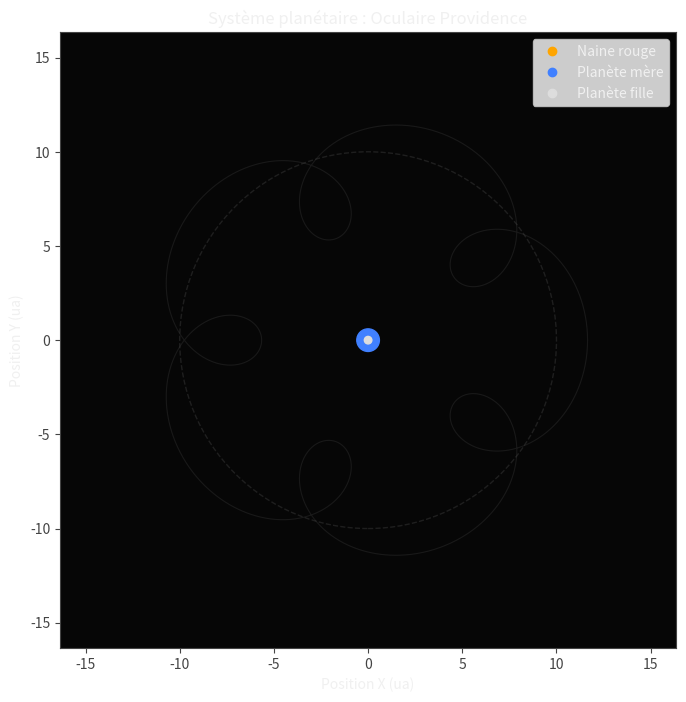

Here is the Python script that generated this plot:
"""Planetary system simulation with rosette moon orbit and eclipse events.

This module visualizes a stylized planetary system composed of a central red dwarf,
a mother planet, and a moon following a rosette-like trajectory. The animation is
implemented with Matplotlib and is fully parameterized so that orbital dynamics
and visual styling can be adjusted easily.
"""

from __future__ import annotations

import math
from dataclasses import dataclass
from typing import Tuple

import matplotlib.pyplot as plt
import numpy as np
from matplotlib.animation import FuncAnimation


# ---------------------------------------------------------------------------
# Simulation parameters (modifiable)
# ---------------------------------------------------------------------------
TIME_STEP = 0.05  # Simulation time step (arbitrary units)
SPEED_MULTIPLIER = 1.0  # Global speed scaling for the animation

STAR_RADIUS = 0.35  # Visual radius of the central star
PLANET_MASS_RATIO = 9.0  # Mass of mother planet divided by the moon mass
PLANET_RADIUS_RATIO = 3.0  # Radius of mother planet divided by the moon radius
PLANET_ORBIT_RADIUS = 10.0  # Distance between star and mother planet
MOON_ORBIT_RADIUS = 3.0  # Semi-major axis of the moon ellipse around the mother planet

ROSETTE_LOBES = 5  # Number of petals traced by the precessing moon orbit
ROSETTE_ECCENTRICITY = 0.45  # Orbital eccentricity of the moon ellipse (0 < e < 1)

MOTHER_ORBIT_PERIOD = 20.0  # Period of mother planet around the star
MOON_ORBIT_PERIOD = 4.0  # Orbital period of the moon around the mother planet
ECLIPSE_PERIOD = 5  # Number of moon orbits between consecutive eclipses
MOON_ORBIT_SPEED_FACTOR = 1.0  # Scaling applied to the moon angular speed

SHOW_TRAILS = True  # Toggle orbital trails
TRAIL_LENGTH = 1200  # Maximum number of trail points to retain

COLORS = {
    "star": "orange",
    "mother": "#4080ff",
    "moon": "#dddddd",
    "orbit": "#444444",
    "trail": "#aaaaaa",
    "eclipse": "#ff5555",
}

BACKGROUND_COLOR = "#060606"
AXIS_COLOR = "#444444"
TEXT_COLOR = "#f0f0f0"

ECLIPSE_ALIGNMENT_TOLERANCE = 0.995  # Cosine of angle between star-moon and star-mother
ECLIPSE_ORBIT_TOLERANCE = 0.06  # Allowed fraction of a moon orbit around the expected eclipse
ECLIPSE_TEXT_DURATION = 200  # Number of frames for which the eclipse label stays visible

# Derived constants
MOTHER_ANGULAR_SPEED = 2.0 * math.pi / MOTHER_ORBIT_PERIOD
MOON_ANGULAR_SPEED = 2.0 * math.pi / MOON_ORBIT_PERIOD * MOON_ORBIT_SPEED_FACTOR
# Precession factor rotates the ellipse so that a rosette with ``ROSETTE_LOBES`` petals forms.
MOON_PRECESSION_FACTOR = 1.0 / max(1, ROSETTE_LOBES)

# Ratio between radii converted to actual drawing sizes
MOTHER_RADIUS = 0.6  # Base radius for drawing the mother planet
MOON_RADIUS = MOTHER_RADIUS / PLANET_RADIUS_RATIO


@dataclass(frozen=True)
class OrbitalState:
    """Container storing positions of the mother planet and moon."""

    mother: Tuple[float, float]
    moon: Tuple[float, float]


def mother_position(sim_time: float) -> Tuple[float, float]:
    """Return the mother planet position in Cartesian coordinates.

    Parameters
    ----------
    sim_time:
        Simulation time in arbitrary units.

    Returns
    -------
    tuple of float
        Coordinates (x, y) of the mother planet relative to the star.
    """

    theta = MOTHER_ANGULAR_SPEED * SPEED_MULTIPLIER * sim_time
    x = PLANET_ORBIT_RADIUS * math.cos(theta)
    y = PLANET_ORBIT_RADIUS * math.sin(theta)
    return x, y


def _moon_relative(sim_time: float) -> Tuple[float, float]:
    """Compute the moon position relative to the mother planet.

    The moon follows an elliptical orbit whose periapsis precesses over time,
    forming the multi-petaled rosette pattern requested for the simulation.
    """

    anomaly = MOON_ANGULAR_SPEED * SPEED_MULTIPLIER * sim_time
    precession = anomaly * MOON_PRECESSION_FACTOR
    inertial_angle = anomaly + precession

    denominator = 1.0 + ROSETTE_ECCENTRICITY * math.cos(anomaly)
    denominator = max(denominator, 1e-6)
    radius = MOON_ORBIT_RADIUS * (1.0 - ROSETTE_ECCENTRICITY ** 2) / denominator

    rel_x = radius * math.cos(inertial_angle)
    rel_y = radius * math.sin(inertial_angle)
    return rel_x, rel_y


def moon_position(sim_time: float) -> Tuple[float, float]:
    """Return the moon position in Cartesian coordinates relative to the star."""

    mother_x, mother_y = mother_position(sim_time)
    rel_x, rel_y = _moon_relative(sim_time)
    return mother_x + rel_x, mother_y + rel_y


def is_eclipse(sim_time: float) -> bool:
    """Determine whether the system is currently in an eclipse configuration.

    The moon is considered eclipsing when it lies between the star and the
    mother planet *and* the current moon orbit count is near a multiple of
    ``ECLIPSE_PERIOD``. This enforces the user requirement that eclipses only
    occur every fixed number of moon revolutions.
    """

    anomaly = MOON_ANGULAR_SPEED * SPEED_MULTIPLIER * sim_time
    moon_orbits = anomaly / (2.0 * math.pi)
    orbit_phase = moon_orbits % ECLIPSE_PERIOD
    distance_to_multiple = min(orbit_phase, ECLIPSE_PERIOD - orbit_phase)
    if distance_to_multiple > ECLIPSE_ORBIT_TOLERANCE:
        return False

    mother = np.array(mother_position(sim_time))
    moon = np.array(moon_position(sim_time))
    star_to_mother = np.linalg.norm(mother)
    star_to_moon = np.linalg.norm(moon)

    # Moon must be between the star and the mother planet along roughly the same line.
    if star_to_moon >= star_to_mother:
        return False

    alignment = np.dot(moon, mother) / (star_to_moon * star_to_mother + 1e-9)
    return alignment > ECLIPSE_ALIGNMENT_TOLERANCE


def _prepare_static_elements(ax: plt.Axes) -> None:
    """Configure plot aesthetics and static decorations for the animation."""

    ax.set_facecolor(BACKGROUND_COLOR)
    ax.set_aspect("equal", adjustable="box")
    ax.spines["bottom"].set_color(AXIS_COLOR)
    ax.spines["top"].set_color(AXIS_COLOR)
    ax.spines["left"].set_color(AXIS_COLOR)
    ax.spines["right"].set_color(AXIS_COLOR)
    ax.tick_params(colors=AXIS_COLOR)

    max_radius = PLANET_ORBIT_RADIUS + MOON_ORBIT_RADIUS * (1.0 + ROSETTE_ECCENTRICITY) + 2.0
    ax.set_xlim(-max_radius, max_radius)
    ax.set_ylim(-max_radius, max_radius)
    ax.set_xlabel("Position X (ua)", color=TEXT_COLOR)
    ax.set_ylabel("Position Y (ua)", color=TEXT_COLOR)
    ax.set_title("Système planétaire : Oculaire Providence", color=TEXT_COLOR)

    legend_handles = [
        ax.plot([], [], color=COLORS["star"], marker="o", linestyle="", label="Naine rouge")[0],
        ax.plot([], [], color=COLORS["mother"], marker="o", linestyle="", label="Planète mère")[0],
        ax.plot([], [], color=COLORS["moon"], marker="o", linestyle="", label="Planète fille")[0],
    ]
    legend = ax.legend(handles=legend_handles, loc="upper right")
    for text in legend.get_texts():
        text.set_color(TEXT_COLOR)


def _precompute_rosette_path(samples: int = 2000) -> Tuple[np.ndarray, np.ndarray]:
    """Return coordinates of the full rosette trajectory for visualization."""

    times = np.linspace(0.0, ECLIPSE_PERIOD * MOON_ORBIT_PERIOD, samples)
    mother_points = np.array([mother_position(t) for t in times])
    rel_points = np.array([_moon_relative(t) for t in times])
    path = mother_points + rel_points
    return path[:, 0], path[:, 1]


def main() -> None:
    """Create the animation representing the planetary system."""

    fig, ax = plt.subplots(figsize=(8, 8))
    _prepare_static_elements(ax)

    # Draw static orbits
    star = plt.Circle((0, 0), STAR_RADIUS, color=COLORS["star"], zorder=3)
    ax.add_patch(star)
    orbit_circle = plt.Circle((0, 0), PLANET_ORBIT_RADIUS, color=COLORS["orbit"], fill=False, linestyle="--", alpha=0.4)
    ax.add_patch(orbit_circle)

    rosette_x, rosette_y = _precompute_rosette_path()
    ax.plot(rosette_x, rosette_y, color=COLORS["orbit"], linewidth=0.8, alpha=0.3, label="Trajectoire rosette")

    # Dynamic artists
    mother_marker = plt.Circle((0, 0), MOTHER_RADIUS, color=COLORS["mother"], zorder=5)
    moon_marker = plt.Circle((0, 0), MOON_RADIUS, color=COLORS["moon"], zorder=6)
    ax.add_patch(mother_marker)
    ax.add_patch(moon_marker)

    mother_trail, = ax.plot([], [], color=COLORS["mother"], linewidth=1.2, alpha=0.7)
    moon_trail, = ax.plot([], [], color=COLORS["trail"], linewidth=1.0, alpha=0.7)

    time_text = ax.text(0.02, 0.90, "", transform=ax.transAxes, color=TEXT_COLOR)
    eclipse_text = ax.text(0.5, 0.07, "", transform=ax.transAxes, color=COLORS["eclipse"],
                           ha="center", va="center", fontsize=14, fontweight="bold")

    mother_points: list[Tuple[float, float]] = []
    moon_points: list[Tuple[float, float]] = []
    eclipse_timer = 0

    def update(frame: int) -> None:
        """Update the animation frame by frame."""

        nonlocal eclipse_timer
        sim_time = frame * TIME_STEP
        state = OrbitalState(
            mother=mother_position(sim_time),
            moon=moon_position(sim_time),
        )

        mother_marker.center = state.mother
        moon_marker.center = state.moon

        if SHOW_TRAILS:
            mother_points.append(state.mother)
            moon_points.append(state.moon)

            if len(mother_points) > TRAIL_LENGTH:
                del mother_points[:-TRAIL_LENGTH]
            if len(moon_points) > TRAIL_LENGTH:
                del moon_points[:-TRAIL_LENGTH]

            if mother_points:
                mx, my = zip(*mother_points)
                mother_trail.set_data(mx, my)
            if moon_points:
                sx, sy = zip(*moon_points)
                moon_trail.set_data(sx, sy)
        else:
            mother_trail.set_data([], [])
            moon_trail.set_data([], [])

        total_time = frame * TIME_STEP * SPEED_MULTIPLIER
        elapsed_orbits = total_time / MOTHER_ORBIT_PERIOD
        moon_orbit_count = total_time / MOON_ORBIT_PERIOD
        time_text.set_text(
            "\n".join(
                [
                    f"Temps simulé : {total_time:6.2f} unités",
                    f"Orbites mère : {elapsed_orbits:5.2f}",
                    f"Orbites lune : {moon_orbit_count:5.2f}",
                ]
            )
        )

        if is_eclipse(sim_time):
            eclipse_timer = ECLIPSE_TEXT_DURATION
        else:
            eclipse_timer = max(0, eclipse_timer - 1)

        if eclipse_timer > 0:
            eclipse_text.set_text("Éclipse !")
            moon_marker.set_facecolor(COLORS["eclipse"])
        else:
            eclipse_text.set_text("")
            moon_marker.set_facecolor(COLORS["moon"])

        return mother_marker, moon_marker, mother_trail, moon_trail, time_text, eclipse_text

    anim = FuncAnimation(
        fig,
        update,
        interval=30,
        blit=False,
        frames=10_000,
        repeat=True,
    )

    plt.show()


if __name__ == "__main__":
    main()
